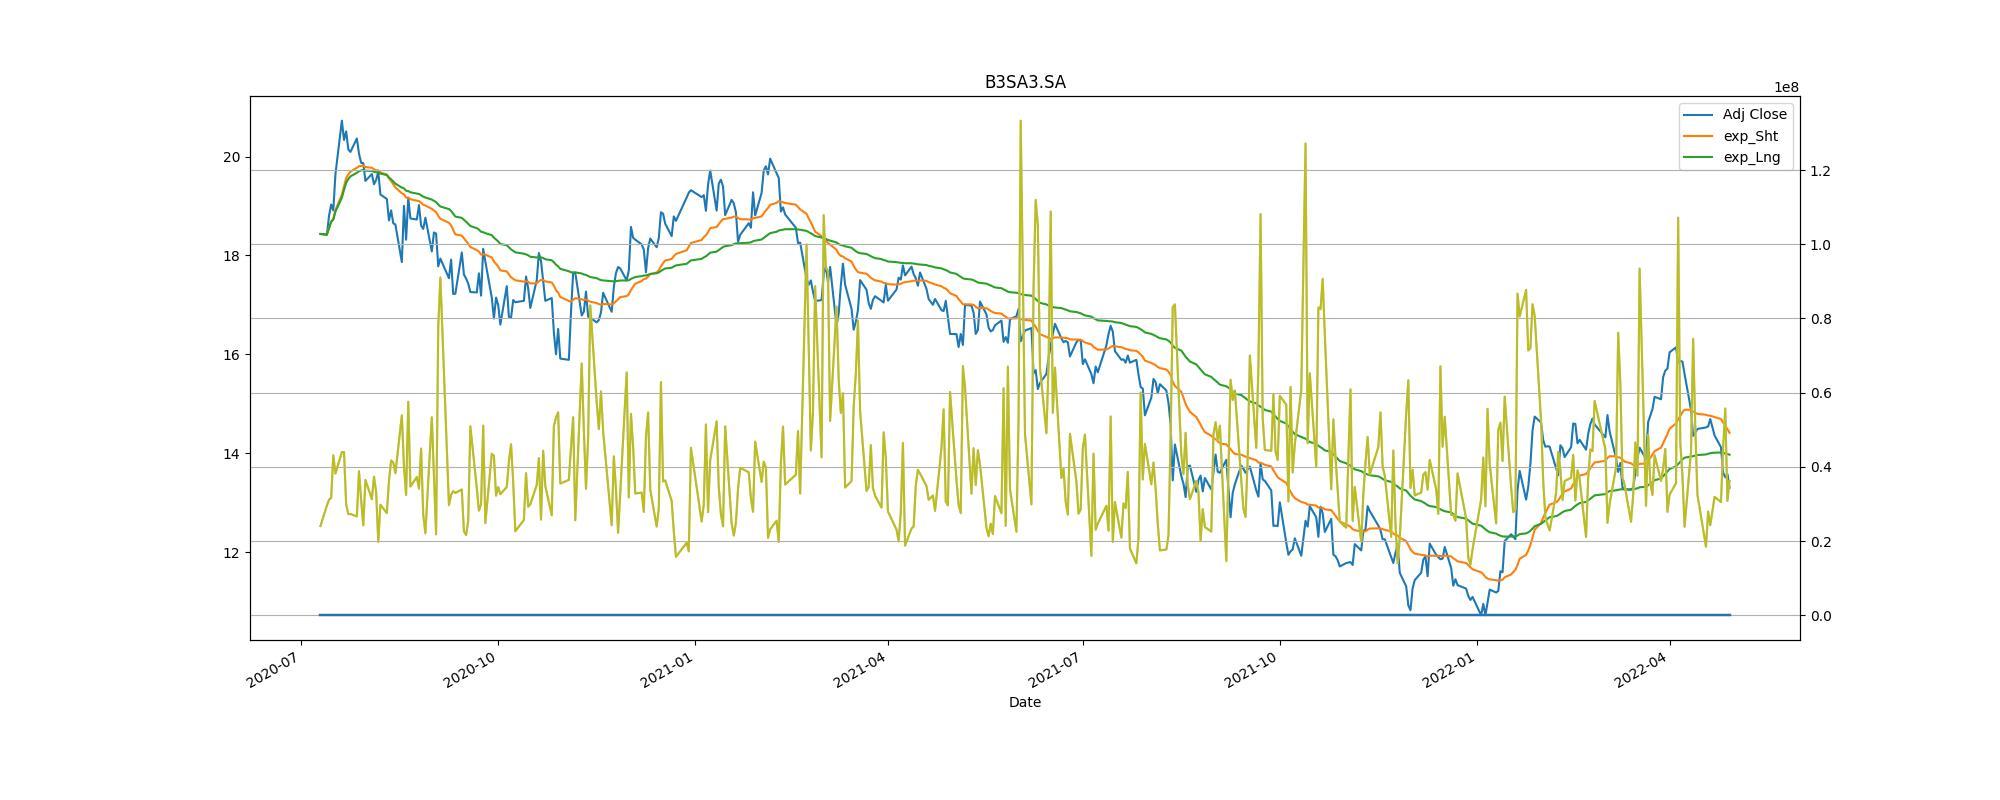

The file beside this chart, header and first rows:
Adj Close, action, Stop_loss
18.8, buy, 16.92
18.71, sell, 16.84
18.17, buy, 16.35
17.62, sell, 15.86
14.62, buy, 13.16
